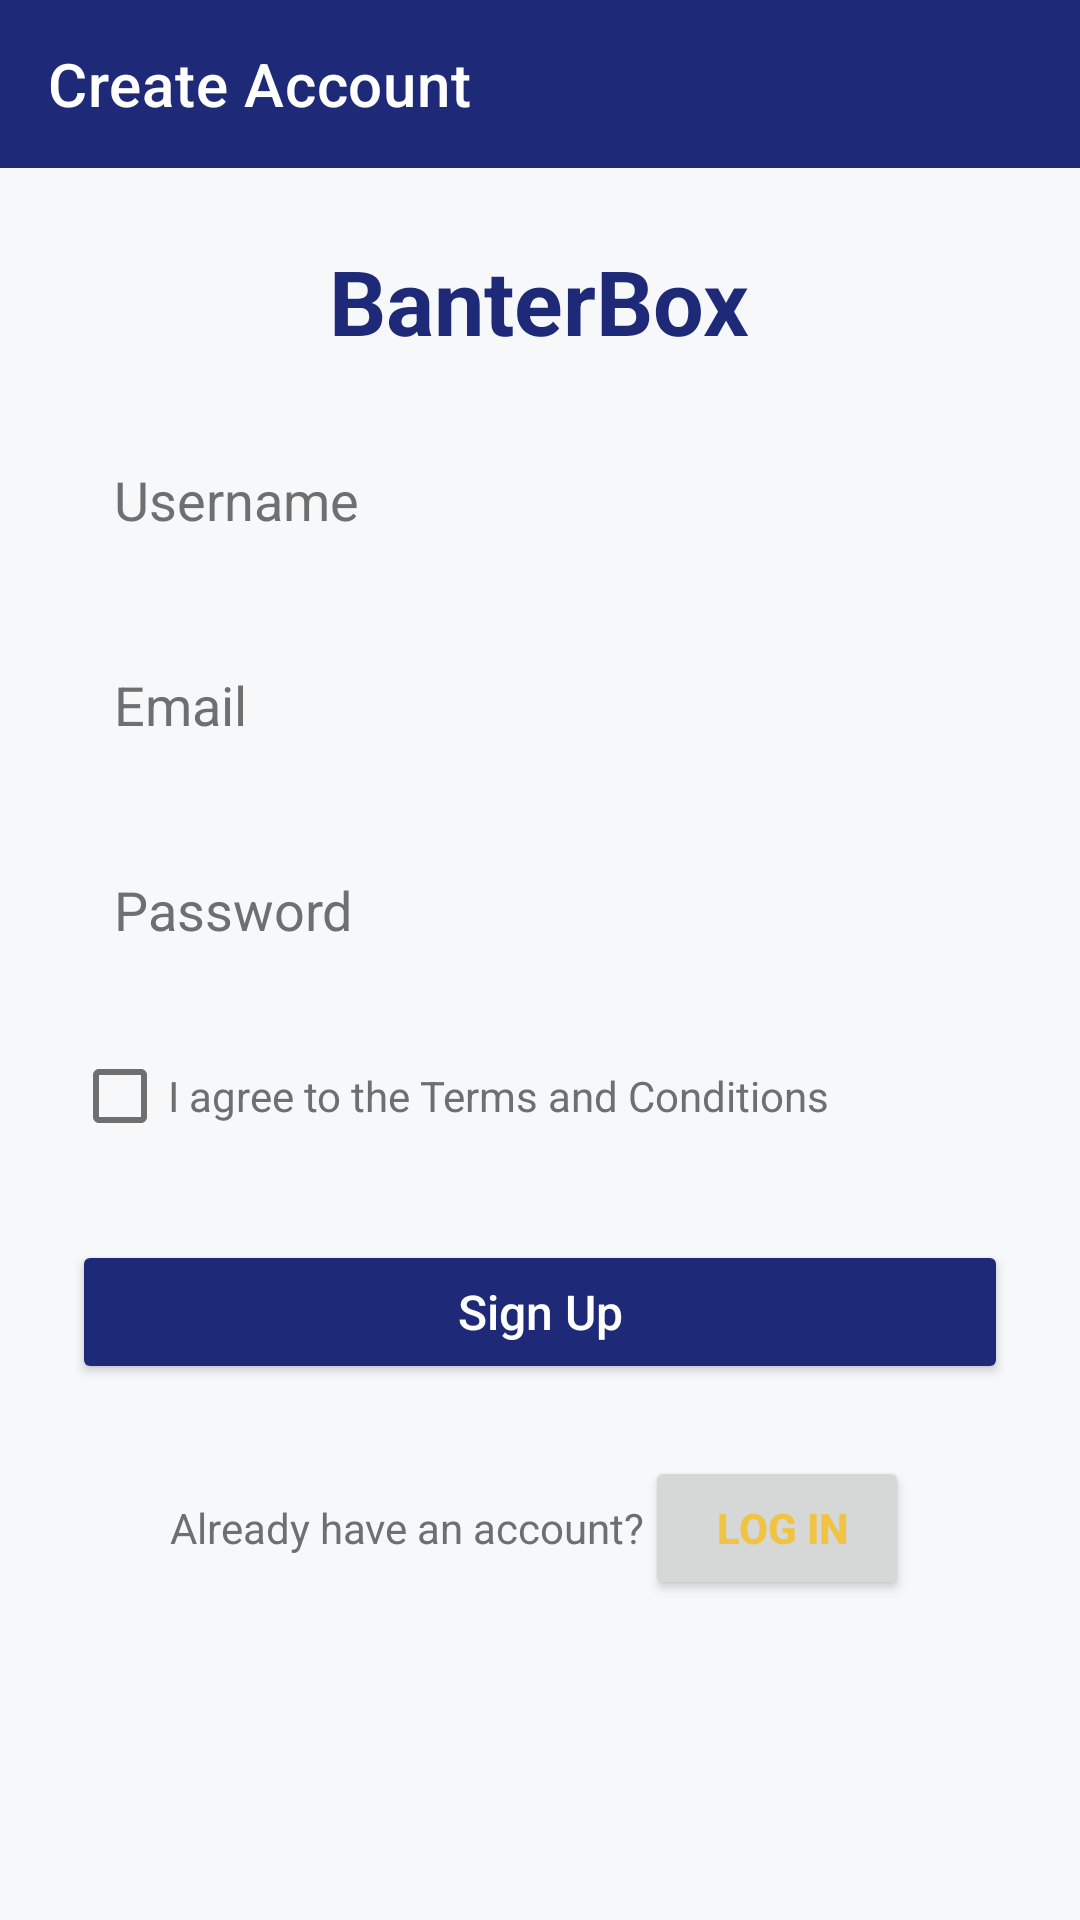

Here is an Android app screen rendered from its layout file. Give the layout XML and the strings, colors and styles it references.
<!-- AndroidManifest.xml: application theme Theme.MainApplication -->
<!-- res/layout/activity_signup.xml -->
<?xml version="1.0" encoding="utf-8"?>
<LinearLayout xmlns:android="http://schemas.android.com/apk/res/android"
    xmlns:app="http://schemas.android.com/apk/res-auto"
    xmlns:tools="http://schemas.android.com/tools"
    android:layout_width="match_parent"
    android:layout_height="match_parent"
    android:orientation="vertical"
    android:background="@color/colorBackground"
    tools:context=".SignupActivity">

    <com.google.android.material.appbar.MaterialToolbar
        android:id="@+id/toolbar"
        android:layout_width="match_parent"
        android:layout_height="?attr/actionBarSize"
        android:background="?attr/colorPrimary"
        app:title="Create Account"
        app:titleTextColor="@android:color/white"
        app:navigationIcon="@drawable/ic_arrow_back_24"
        app:navigationContentDescription="Back" />

    <ScrollView
        android:layout_width="match_parent"
        android:layout_height="match_parent"
        android:fillViewport="true">

        <LinearLayout
            android:layout_width="match_parent"
            android:layout_height="wrap_content"
            android:orientation="vertical"
            android:padding="24dp"
            android:gravity="center_horizontal">

            <TextView
                android:id="@+id/tvSignupTitle"
                android:layout_width="wrap_content"
                android:layout_height="wrap_content"
                android:layout_marginBottom="20dp"
                android:text="BanterBox"
                android:textColor="@color/colorPrimary"
                android:textSize="30sp"
                android:textStyle="bold" />

            
            <EditText
                android:id="@+id/etUsernameSignup"
                android:layout_width="match_parent"
                android:layout_height="wrap_content"
                android:hint="Username"
                android:background="@drawable/rounded_input_bg"
                android:padding="14dp"
                android:textColor="@color/colorTextPrimary"
                android:textColorHint="@color/colorTextSecondary"
                android:layout_marginBottom="16dp" />

            
            <EditText
                android:id="@+id/etEmailSignup"
                android:layout_width="match_parent"
                android:layout_height="wrap_content"
                android:hint="Email"
                android:inputType="textEmailAddress"
                android:background="@drawable/rounded_input_bg"
                android:padding="14dp"
                android:textColor="@color/colorTextPrimary"
                android:textColorHint="@color/colorTextSecondary"
                android:layout_marginBottom="16dp" />

            
            <EditText
                android:id="@+id/etPasswordSignup"
                android:layout_width="match_parent"
                android:layout_height="wrap_content"
                android:hint="Password"
                android:inputType="textPassword"
                android:background="@drawable/rounded_input_bg"
                android:padding="14dp"
                android:textColor="@color/colorTextPrimary"
                android:textColorHint="@color/colorTextSecondary"
                android:layout_marginBottom="12dp" />

            
            <CheckBox
                android:id="@+id/checkBox"
                android:layout_width="match_parent"
                android:layout_height="wrap_content"
                android:text="I agree to the Terms and Conditions"
                android:textColor="@color/colorTextSecondary"
                android:layout_marginBottom="24dp" />

            
            <Button
                android:id="@+id/btSignup"
                android:layout_width="match_parent"
                android:layout_height="wrap_content"
                android:text="Sign Up"
                android:textAllCaps="false"
                android:textColor="@android:color/white"
                android:textSize="16sp"
                android:backgroundTint="@color/colorPrimary"
                android:layout_marginBottom="16dp" />

            
            <LinearLayout
                android:layout_width="wrap_content"
                android:layout_height="wrap_content"
                android:orientation="horizontal"
                android:layout_marginTop="8dp">

                <TextView
                    android:layout_width="wrap_content"
                    android:layout_height="wrap_content"
                    android:text="Already have an account?"
                    android:textColor="@color/colorTextSecondary"
                    android:textSize="14sp" />

                <Button
                    android:id="@+id/btBackToLogin"
                    android:layout_width="wrap_content"
                    android:layout_height="wrap_content"
                    android:text=" Log In"
                    android:textColor="@color/colorAccent"
                    android:textSize="14sp"
                    android:textStyle="bold" />
            </LinearLayout>
        </LinearLayout>
    </ScrollView>
</LinearLayout>
<!-- resources referenced by this layout -->
<resources>
  <color name="colorAccent">#F0C343</color>
  <color name="colorBackground">#F7F8FA</color>
  <color name="colorPrimary">#1E2A78</color>
  <color name="colorTextPrimary">#1B1B1B</color>
  <color name="colorTextSecondary">#6F6F6F</color>
  <!-- drawable rounded_input_bg (drawable) -->
  <?xml version="1.0" encoding="utf-8"?>
  <selector xmlns:android="http://schemas.android.com/apk/res/android">
      <shape xmlns:android="http://schemas.android.com/apk/res/android" android:shape="rectangle">
          <solid android:color="@color/colorSecondary" />
          <corners android:radius="24dp" />
          <padding
              android:left="12dp"
              android:top="8dp"
              android:right="12dp"
              android:bottom="8dp" />
      </shape>
  
  </selector>
  <style name="Theme.MainApplication" parent="Theme.MaterialComponents.DayNight.NoActionBar">
          
          <item name="colorPrimary">@color/colorPrimary</item>
          <item name="colorPrimaryVariant">@color/colorPrimaryVariant</item>
          <item name="colorAccent">@color/colorAccent</item>
          <item name="colorOnPrimary">@android:color/white</item>
  
          
          <item name="android:colorBackground">@color/colorBackground</item>
          <item name="colorSurface">@color/colorSurface</item>
  
          
          <item name="android:textColorPrimary">@color/colorTextPrimary</item>
          <item name="android:textColorSecondary">@color/colorTextSecondary</item>
  
          
          <item name="android:statusBarColor">@color/colorPrimaryVariant</item>
          <item name="android:navigationBarColor">@color/colorPrimaryVariant</item>
  
          
          <item name="toolbarStyle">@style/Widget.CustomToolbar</item>
      </style>
  <color name="colorSecondary">#E9E7FF</color>
  <color name="colorPrimaryVariant">#3700B3</color>
  <color name="colorSurface">#FFFFFF</color>
  <style name="Widget.CustomToolbar" parent="Widget.MaterialComponents.Toolbar">
          <item name="android:background">@color/colorPrimary</item>
          <item name="titleTextColor">@android:color/white</item>
          <item name="subtitleTextColor">@color/colorSecondary</item>
      </style>
</resources>
